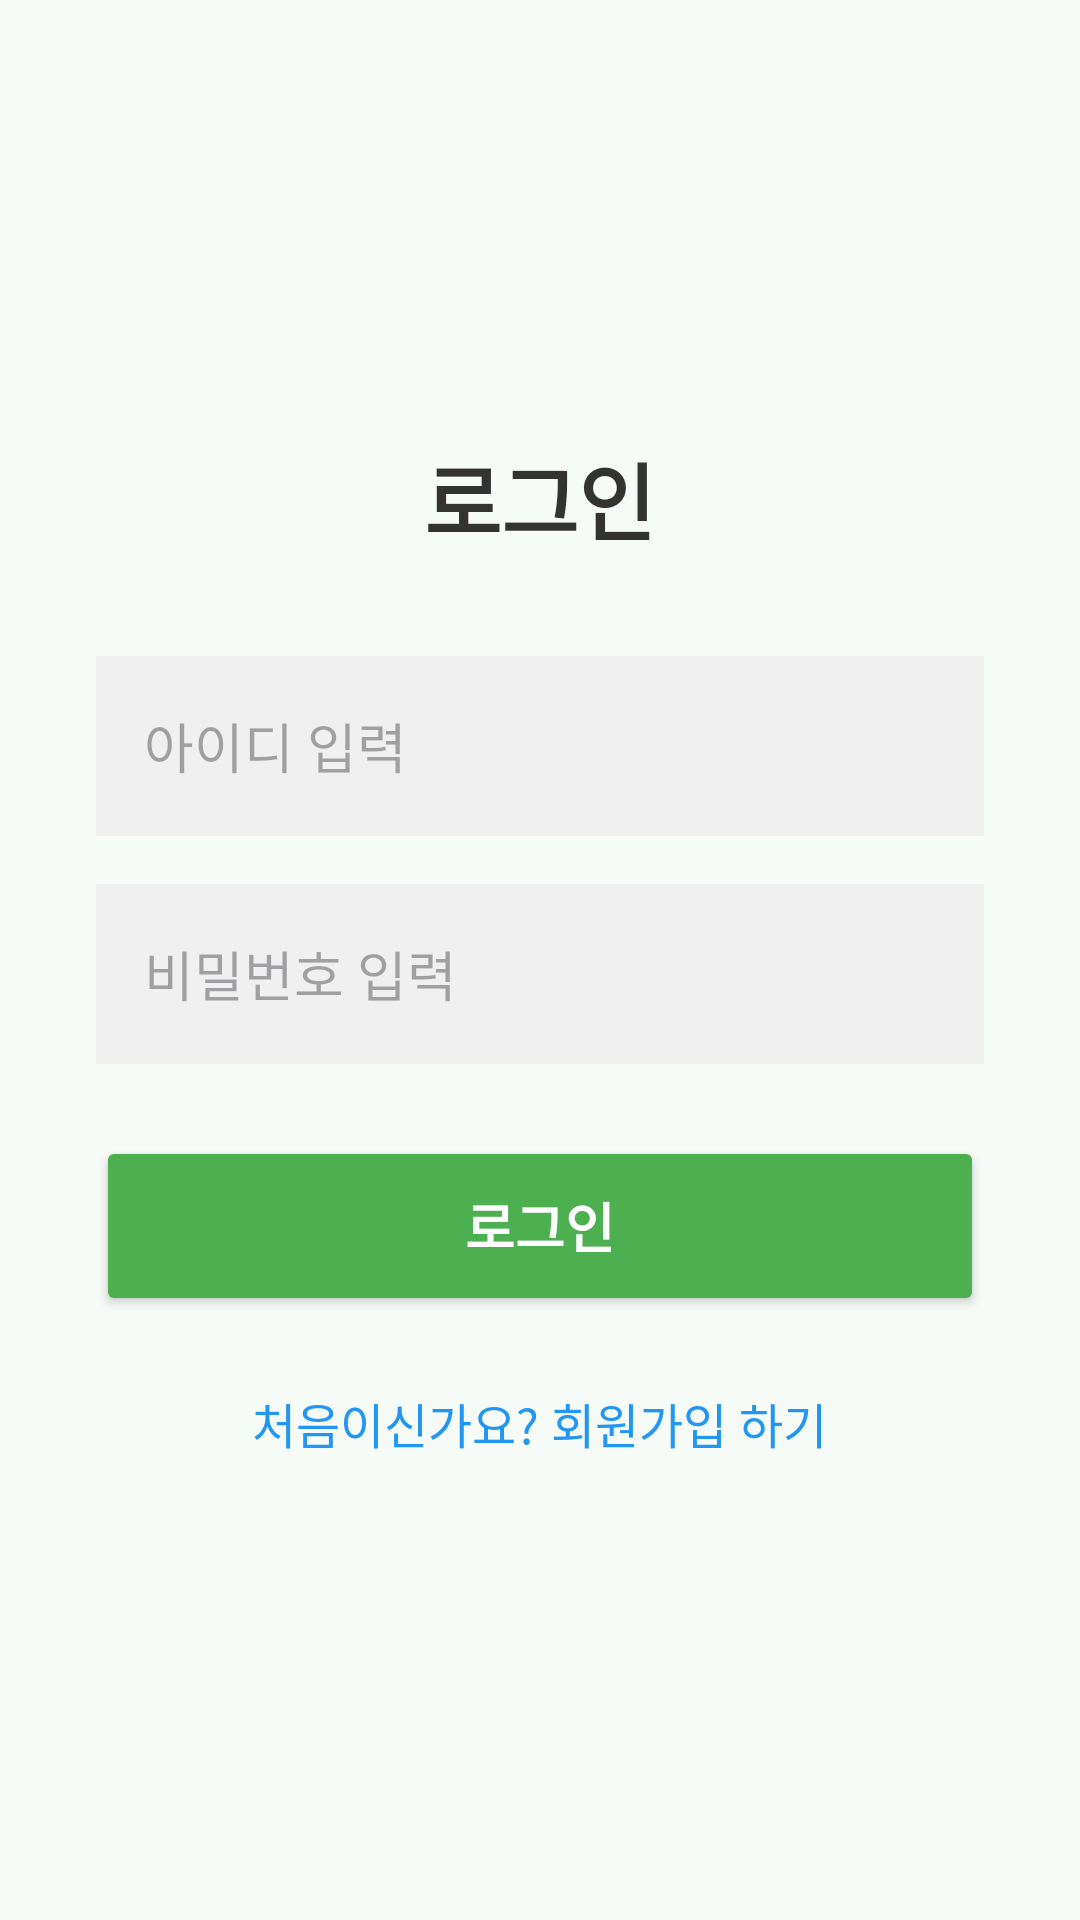

Write the Android layout XML for this screen, with the resource values it uses.
<!-- AndroidManifest.xml: application theme Theme.Exercise_App -->
<!-- res/layout/activity_login.xml -->
<?xml version="1.0" encoding="utf-8"?>
<LinearLayout xmlns:android="http://schemas.android.com/apk/res/android"
    android:layout_width="match_parent"
    android:layout_height="match_parent"
    android:orientation="vertical"
    android:gravity="center"
    android:padding="32dp"
    android:background="#F7FBF7">

    <TextView
        android:layout_width="wrap_content"
        android:layout_height="wrap_content"
        android:text="로그인"
        android:textSize="28sp"
        android:textStyle="bold"
        android:textColor="#333333"
        android:layout_marginBottom="32dp"/>

    <EditText
        android:id="@+id/et_login_id"
        android:layout_width="match_parent"
        android:layout_height="60dp"
        android:hint="아이디 입력"
        android:inputType="text"
        android:padding="16dp"
        android:background="#F0F0F0"
        android:layout_marginBottom="16dp"/>

    <EditText
        android:id="@+id/et_login_password"
        android:layout_width="match_parent"
        android:layout_height="60dp"
        android:hint="비밀번호 입력"
        android:inputType="textPassword"
        android:padding="16dp"
        android:background="#F0F0F0"
        android:layout_marginBottom="24dp"/>

    <Button
        android:id="@+id/btn_login"
        android:layout_width="match_parent"
        android:layout_height="60dp"
        android:text="로그인"
        android:textSize="18sp"
        android:textStyle="bold"
        android:textColor="#FFFFFF"
        android:backgroundTint="#4CAF50"
        android:layout_marginBottom="16dp"/>

    <TextView
        android:id="@+id/tv_go_signup"
        android:layout_width="wrap_content"
        android:layout_height="wrap_content"
        android:text="처음이신가요? 회원가입 하기"
        android:textSize="16sp"
        android:textColor="#2196F3"
        android:padding="8dp"/>

</LinearLayout>
<!-- resources referenced by this layout -->
<resources>
  <style name="Theme.Exercise_App" parent="Base.Theme.Exercise_App" />
  <style name="Base.Theme.Exercise_App" parent="Theme.Material3.DayNight.NoActionBar">
          
          
      </style>
</resources>
